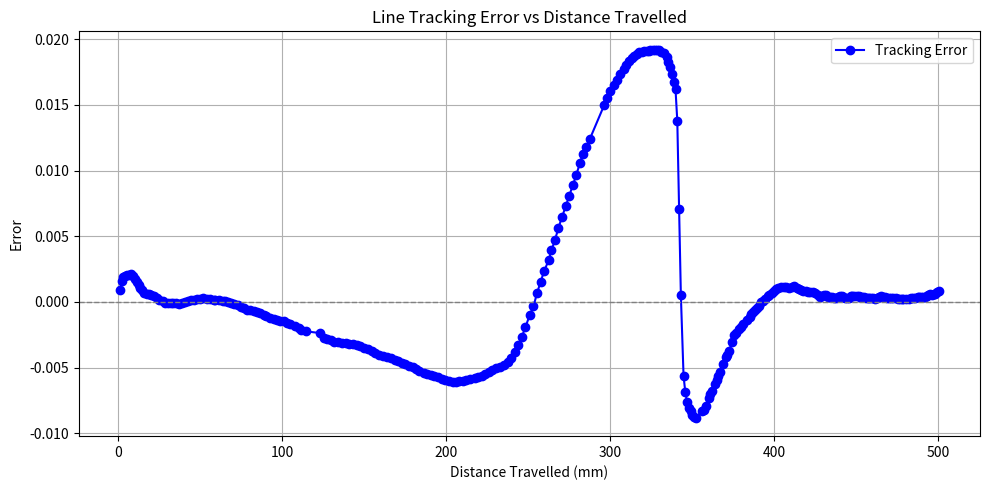

Python code for this plot:
import matplotlib.pyplot as plt

error_values = [0.0008944265, 0.00155426, 0.001916177, 0.0019841, 0.002027828, 0.002082825, 0.002107697, 0.001993343, 0.001769845, 0.001548876, 0.001308354, 0.001086666, 0.0009056963, 0.000708204, 0.0006144932, 0.0005665806, 0.0005246844, 0.0004138619, 0.0002599008, 0.0001611328, 6.234305e-05, -4.690988e-05, -0.0001143319, -0.0001140486, -0.0001024083, -0.0001141793, -0.00012643, -7.463728e-05, -2.613613e-05, 4.501343e-05, 0.0001111276, 0.0001690456, 0.0002255031, 0.0002450779, 0.0002640642, 0.0002412197, 0.0002166748, 0.000158626, 0.0001408386, 0.00012643, 9.094238e-05, 3.097534e-05, 1.874651e-06, -0.0001009914, -0.0001660156, -0.0002676827, -0.0003838239, -0.0004839216, -0.0005802699, -0.0006436157, -0.0007098606, -0.0007751465, -0.0008780126, -0.00099326, -0.001072649, -0.001188616, -0.001285204, -0.00136952, -0.001431885, -0.001486315, -0.001569519, -0.00166251, -0.001829006, -0.001971152, -0.002138628, -0.002239336, -0.002371608, -0.002740762, -0.00283977, -0.002939257, -0.003039355, -0.003075583, -0.0031153, -0.003147888, -0.003175572, -0.003237958, -0.003303462, -0.003385598, -0.003495963, -0.003609684, -0.003767635, -0.003907144, -0.004056528, -0.0041071, -0.004231938, -0.004309388, -0.004416831, -0.004504025, -0.004616067, -0.004723773, -0.00486278, -0.004966627, -0.005145307, -0.005290592, -0.005398756, -0.00552741, -0.005571725, -0.005679757, -0.005747201, -0.005848367, -0.005950754, -0.006016039, -0.006064692, -0.006071887, -0.006051112, -0.006011898, -0.005929413, -0.005905478, -0.005817195, -0.005736651, -0.005613513, -0.005508249, -0.005353088, -0.005189601, -0.00503431, -0.004934714, -0.0047898, -0.004602203, -0.004272003, -0.003844823, -0.003300738, -0.002650365, -0.001924787, -0.0009613909, -0.0003475298, 0.0006773376, 0.001533334, 0.00236714, 0.003162406, 0.003924146, 0.004684208, 0.005662057, 0.006466217, 0.007268219, 0.008070483, 0.008904027, 0.009682399, 0.01058818, 0.0112388, 0.01182144, 0.01239419, 0.01496163, 0.01551416, 0.01602572, 0.01649218, 0.01693503, 0.01732655, 0.0177541, 0.0180545, 0.0183291, 0.01856225, 0.01876212, 0.01890394, 0.01903645, 0.01906095, 0.01908696, 0.019094, 0.01911189, 0.01915894, 0.01917923, 0.01919782, 0.01920595, 0.01920094, 0.01905258, 0.01892922, 0.01865524, 0.01829219, 0.01786057, 0.01735064, 0.01676825, 0.01618166, 0.01379137, 0.007096623, 0.0004977635, -0.005639191, -0.006898281, -0.007626147, -0.008045327, -0.008342416, -0.00863035, -0.008742392, -0.008823939, -0.008292324, -0.008228803, -0.007895965, -0.007323107, -0.007047534, -0.00677512, -0.006240365, -0.005978524, -0.005629556, -0.005341448, -0.004757996, -0.00418359, -0.004016614, -0.003754076, -0.003054831, -0.002540828, -0.002368426, -0.002055577, -0.001900787, -0.001658412, -0.001392299, -0.001150426, -0.000897958, -0.000761479, -0.0005792891, -0.0004680089, -0.0003034319, -3.989083e-05, 8.211409e-05, 0.0001961626, 0.0004161072, 0.0005334691, 0.0007157681, 0.0008108084, 0.001007799, 0.001089695, 0.001121608, 0.001125074, 0.001110709, 0.001091657, 0.001145543, 0.001180769, 0.001060835, 0.0009714834, 0.0009400286, 0.0008626665, 0.0007984053, 0.0007620239, 0.0007365199, 0.0007762146, 0.0006830052, 0.0004916163, 0.0003403364, 0.0004202053, 0.000532401, 0.0005032784, 0.0004011754, 0.0003732082, 0.0003383745, 0.0003311811, 0.0003244672, 0.0003684125, 0.0004268538, 0.0004235404, 0.0003452192, 0.0003004238, 0.0002765765, 0.0003164019, 0.0004300581, 0.000471562, 0.0004748099, 0.0004446847, 0.0004119873, 0.0004028974, 0.0003721619, 0.0003364781, 0.0003272357, 0.0003291321, 0.0003267997, 0.0002824402, 0.0002662223, 0.0002524457, 0.0002935573, 0.0004034424, 0.0004273987, 0.0003879656, 0.0003599548, 0.0003138297, 0.0002867127, 0.0003067017, 0.0003335571, 0.0002628871, 0.000232108, 0.0002313668, 0.0002541242, 0.0002406747, 0.000239781, 0.0002500916, 0.0002706037, 0.0003223092, 0.0003349304, 0.0003378078, 0.000357448, 0.00037517, 0.000387813, 0.0004092626, 0.0004626465, 0.0005271039, 0.0005743627, 0.000552063, 0.0005714635, 0.0006093488, 0.00072961, 0.0007957676]
x_distance = [1.089085, 2.178171, 3.267256, 4.356342, 5.445427, 6.534513, 7.623599, 9.257227, 10.34631, 11.4354, 12.52448, 13.61357, 14.70265, 15.79174, 17.42537, 19.059, 20.14808, 21.78171, 23.95988, 25.04897, 27.22714, 28.86077, 30.49439, 32.12802, 33.76165, 35.39528, 37.02891, 39.20708, 40.84071, 42.47433, 44.6525, 46.28613, 47.91976, 50.09793, 51.73156, 53.90973, 56.0879, 58.26608, 59.35516, 61.53333, 63.7115, 65.34513, 66.97876, 68.61238, 70.79056, 72.96873, 75.1469, 76.78053, 78.41415, 80.59232, 82.7705, 84.40412, 86.58229, 88.76047, 90.39409, 92.57227, 94.75043, 96.9286, 98.56223, 101.2849, 102.9186, 105.0967, 107.8195, 109.9976, 111.6313, 114.354, 123.0667, 125.2448, 127.423, 129.6012, 131.7793, 133.9575, 136.6802, 138.8584, 141.0366, 143.2147, 145.3929, 147.5711, 149.7493, 152.472, 154.6501, 156.8283, 159.0065, 161.7292, 163.9074, 166.0855, 168.8082, 170.4419, 173.1646, 174.7982, 177.5209, 179.6991, 181.8773, 183.5109, 186.2336, 188.4118, 190.59, 192.7681, 194.9463, 197.669, 199.3026, 201.4808, 204.2035, 205.8371, 208.0153, 210.1935, 212.3717, 214.5498, 217.2726, 219.4507, 221.6289, 223.8071, 225.9852, 228.1634, 230.3416, 233.0643, 235.2425, 237.4206, 239.5988, 241.777, 243.9552, 246.1333, 248.3115, 251.0342, 253.2124, 255.3905, 257.5687, 259.7469, 262.4696, 264.1032, 266.2814, 268.4596, 270.6377, 272.8159, 274.9941, 277.1723, 279.3504, 281.5286, 283.1622, 285.3404, 287.5186, 296.2313, 297.8649, 300.0431, 302.2212, 304.3994, 306.033, 308.2112, 309.8448, 311.4785, 313.1121, 314.7457, 316.3793, 317.4684, 319.1021, 320.7357, 322.3693, 323.4584, 324.5475, 326.1811, 327.2702, 328.3593, 329.4484, 331.082, 332.7156, 334.3492, 335.4383, 336.5274, 337.6165, 338.7056, 339.7947, 340.8838, 341.9728, 343.0619, 344.6956, 345.7846, 346.8737, 347.9628, 349.0519, 350.141, 351.2301, 352.3192, 356.131, 357.22, 358.3091, 359.9427, 361.0318, 362.1209, 363.7545, 364.8437, 365.9327, 367.0218, 368.6554, 370.2891, 371.3781, 372.4672, 374.1009, 375.7345, 376.8236, 378.4572, 379.5463, 381.1799, 383.3581, 384.9917, 386.0808, 387.1699, 388.259, 389.3481, 390.4371, 392.0708, 393.1599, 394.2489, 395.8826, 396.9717, 398.6053, 399.6944, 401.328, 402.4171, 404.0507, 405.6843, 407.318, 408.9516, 410.5852, 412.2188, 413.8525, 414.9415, 416.0306, 417.6643, 419.2979, 420.387, 421.4761, 423.6542, 424.7433, 426.377, 428.0106, 429.0997, 430.1888, 431.2779, 432.9115, 434.0005, 435.0897, 436.1787, 437.8124, 438.9015, 439.9905, 441.0796, 442.1687, 443.2578, 444.3469, 445.436, 446.525, 447.6141, 448.7032, 450.3368, 451.4259, 452.515, 453.6041, 454.6932, 455.7823, 456.8713, 457.9604, 459.0495, 460.1386, 461.2277, 462.8613, 463.9504, 465.0395, 466.1286, 467.2177, 468.8513, 469.9404, 471.0294, 472.6631, 474.2968, 475.3858, 476.4749, 477.564, 478.653, 480.2867, 481.9203, 483.554, 484.6431, 485.7321, 487.3658, 488.4548, 489.5439, 490.633, 491.7221, 492.8112, 493.9003, 494.9894, 496.0784, 497.1675, 498.2566, 499.3457, 500.4348]
plt.figure(figsize=(10, 5))
plt.plot(x_distance, error_values, marker='o', linestyle='-', color='blue', label='Tracking Error')
plt.axhline(0, color='gray', linestyle='--', linewidth=1)  # Optional: zero-error reference line
plt.title("Line Tracking Error vs Distance Travelled")
plt.xlabel("Distance Travelled (mm)")
plt.ylabel("Error")
plt.grid(True)
plt.legend()
plt.tight_layout()
plt.show()
